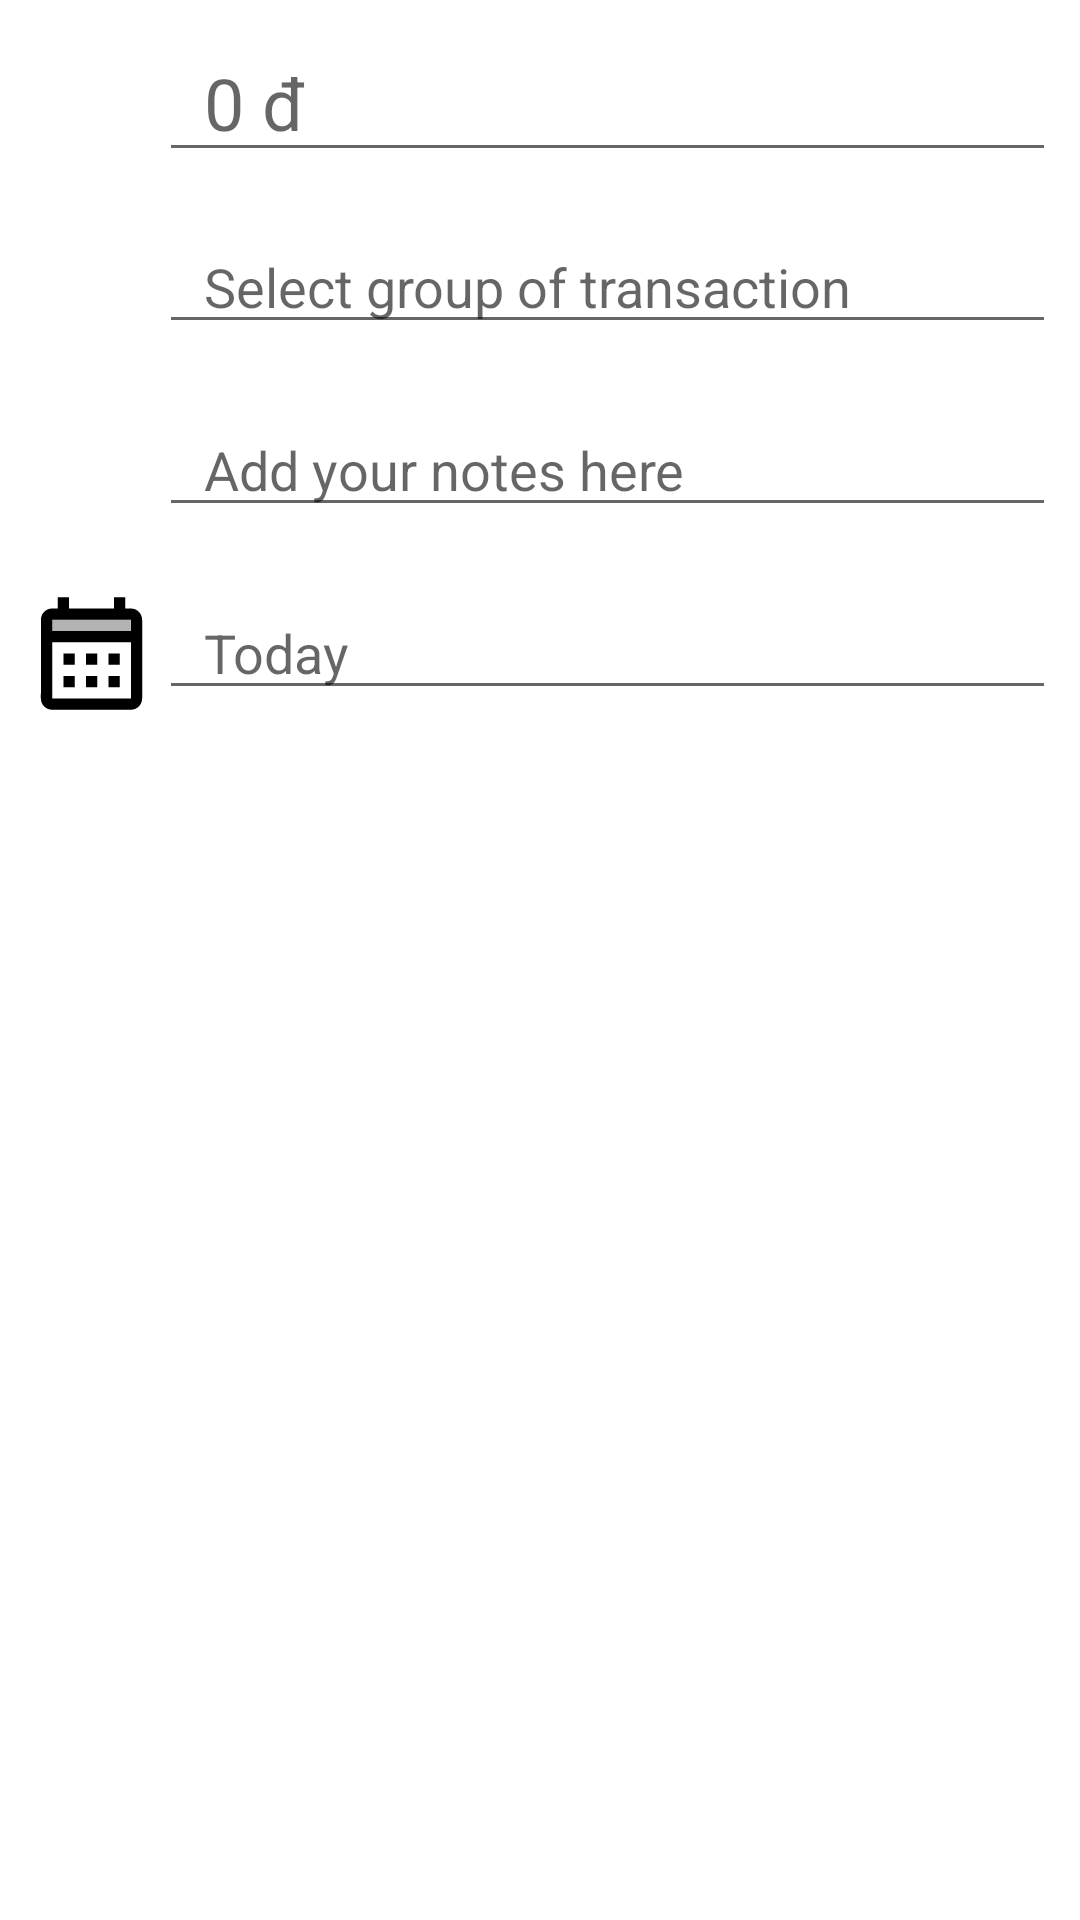

Here is an Android app screen rendered from its layout file. Give the layout XML and the strings, colors and styles it references.
<!-- AndroidManifest.xml: application theme Theme.MaterialComponents.Light -->
<!-- res/layout/activity_update_transaction.xml -->
<?xml version="1.0" encoding="utf-8"?>
<LinearLayout xmlns:android="http://schemas.android.com/apk/res/android"
    xmlns:tools="http://schemas.android.com/tools"
    android:layout_width="match_parent"
    android:layout_height="match_parent"
    android:orientation="horizontal"
    tools:context=".AddTransaction">

    <LinearLayout
        android:layout_width="match_parent"
        android:layout_height="wrap_content"
        android:orientation="vertical">

        <LinearLayout
            android:layout_width="match_parent"
            android:layout_height="wrap_content"
            android:orientation="horizontal"
            android:padding="8dp">

            <ImageView
                android:layout_width="45dp"
                android:layout_height="45dp" />

            <EditText
                android:id="@+id/transactionAmountEdit"
                android:layout_width="match_parent"
                android:layout_height="wrap_content"
                android:paddingLeft="15dp"
                android:hint="0 đ" android:textSize="24sp" />

        </LinearLayout>


        <LinearLayout
            android:layout_width="match_parent"
            android:layout_height="wrap_content"
            android:orientation="horizontal"
            android:padding="8dp">

            <ImageView
                android:layout_width="45dp"
                android:layout_height="45dp"
                android:src="@drawable/question_mark_icon"/>

            <EditText
                android:id="@+id/groupOfTransactionEdit"
                android:layout_width="match_parent"
                android:layout_height="wrap_content"
                android:clickable="true"
                android:focusable="false"
                android:paddingLeft="15dp"
                android:hint="Select group of transaction" />

        </LinearLayout>

        <LinearLayout
            android:layout_width="match_parent"
            android:layout_height="wrap_content"
            android:orientation="horizontal"
            android:padding="8dp">

            <ImageView
                android:layout_width="45dp"
                android:layout_height="45dp"
                android:src="@drawable/notes_icon"/>

            <EditText
                android:id="@+id/transNoteEdit"
                android:layout_width="match_parent"
                android:layout_height="wrap_content"
                android:paddingLeft="15dp"
                android:hint="Add your notes here"/>

        </LinearLayout>

        <LinearLayout
            android:layout_width="match_parent"
            android:layout_height="wrap_content"
            android:orientation="horizontal"
            android:padding="8dp">

            <ImageView
                android:layout_width="45dp"
                android:layout_height="45dp"
                android:src="@drawable/calendar_icon"/>

            <EditText
                android:id="@+id/dateOfTransactionEdit"
                android:layout_width="match_parent"
                android:layout_height="wrap_content"
                android:clickable="true"
                android:focusable="false"
                android:paddingLeft="15dp"
                android:hint="Today"/>

        </LinearLayout>

    </LinearLayout>

</LinearLayout>
<!-- resources referenced by this layout -->
<resources>
  <!-- drawable calendar_icon (drawable) -->
  <vector android:height="30dp" android:tint="#000000"
      android:viewportHeight="24" android:viewportWidth="24"
      android:width="30dp" xmlns:android="http://schemas.android.com/apk/res/android">
      <path android:fillAlpha="0.3"
          android:fillColor="@android:color/white"
          android:pathData="M5,6h14v2h-14z" android:strokeAlpha="0.3"/>
      <path android:fillColor="@android:color/white" android:pathData="M19,4h-1V2h-2v2H8V2H6v2H5C3.89,4 3.01,4.9 3.01,6L3,20c0,1.1 0.89,2 2,2h14c1.1,0 2,-0.9 2,-2V6C21,4.9 20.1,4 19,4zM19,20H5V10h14V20zM19,8H5V6h14V8zM9,14H7v-2h2V14zM13,14h-2v-2h2V14zM17,14h-2v-2h2V14zM9,18H7v-2h2V18zM13,18h-2v-2h2V18zM17,18h-2v-2h2V18z"/>
  </vector>
</resources>
